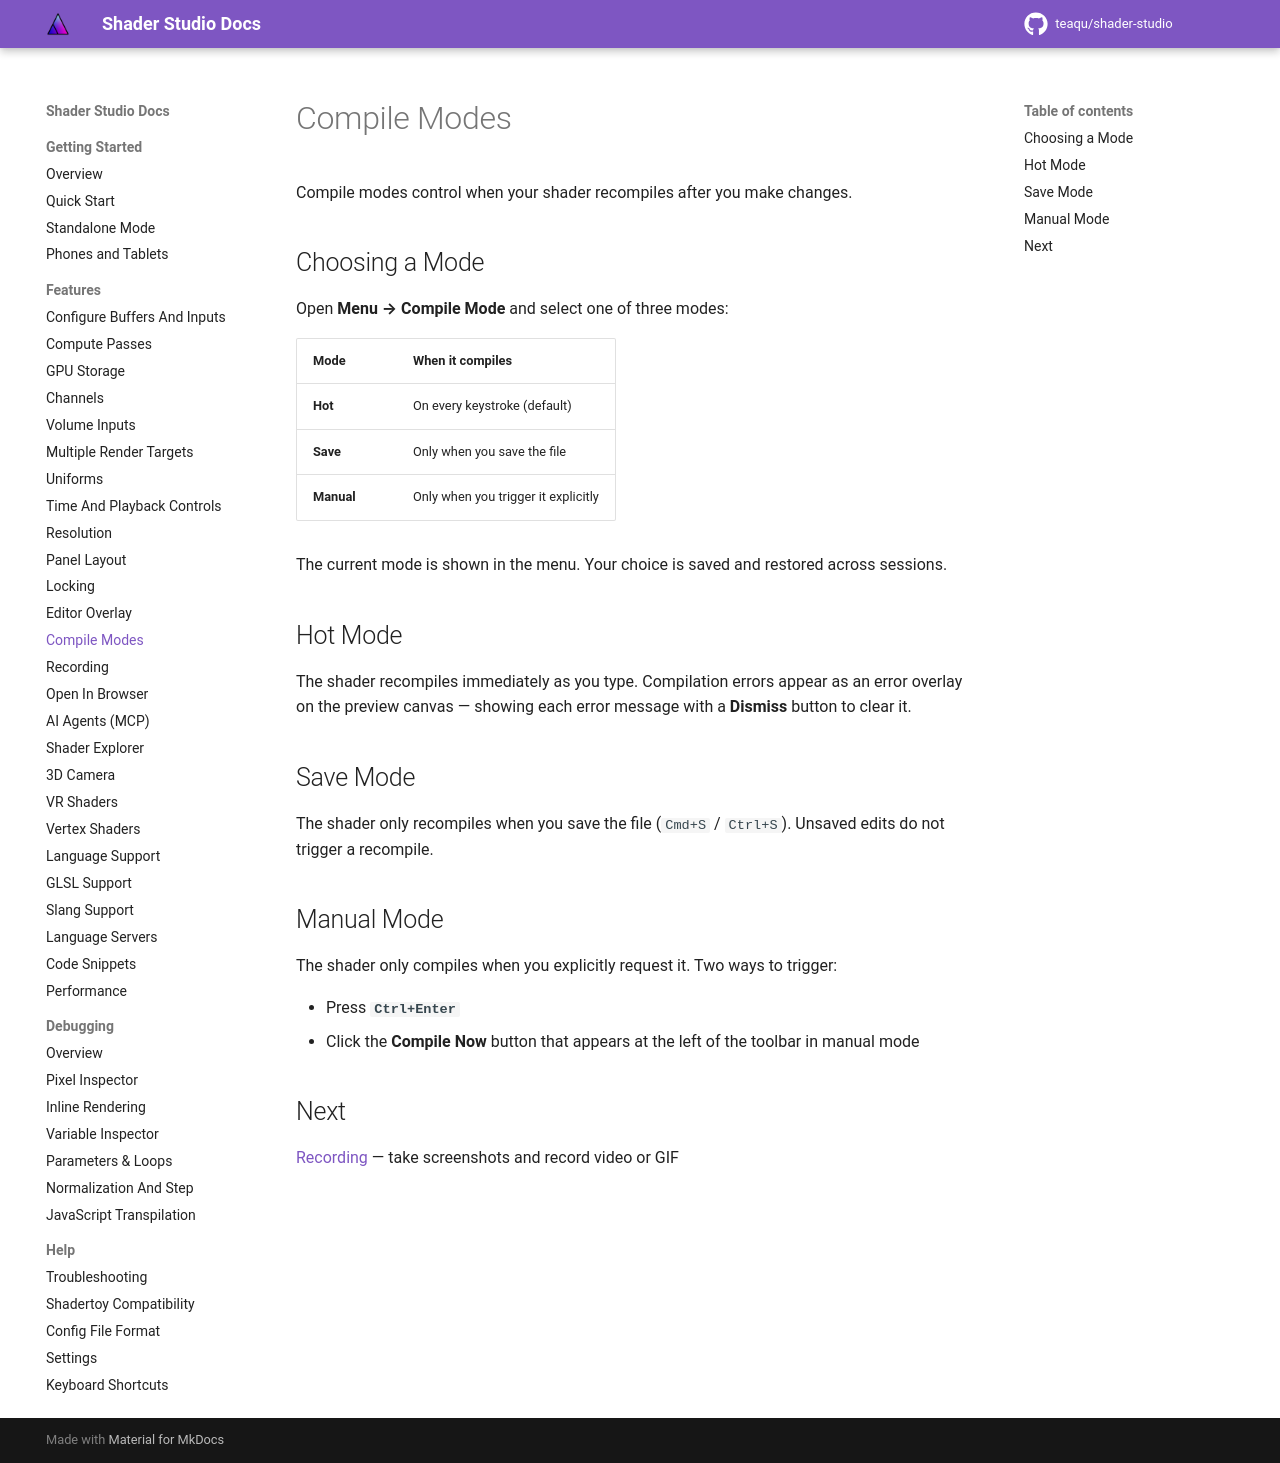

repository: teaqu/shader-studio · page: pr-preview/pr-181/docs/features/compile-modes/index.html · generator: mkdocs

# Compile Modes


Compile modes control when your shader recompiles after you make changes.

## Choosing a Mode

Open **Menu → Compile Mode** and select one of three modes:

| Mode | When it compiles |
|------|-----------------|
| <i class="codicon codicon-flame"></i> **Hot** | On every keystroke (default) |
| <i class="codicon codicon-save"></i> **Save** | Only when you save the file |
| <i class="codicon codicon-clock"></i> **Manual** | Only when you trigger it explicitly |

The current mode is shown in the menu. Your choice is saved and restored across sessions.

## Hot Mode

The shader recompiles immediately as you type. Compilation errors appear as an error overlay on the preview canvas — showing each error message with a **Dismiss** button to clear it.

## Save Mode

The shader only recompiles when you save the file (`Cmd+S` / `Ctrl+S`). Unsaved edits do not trigger a recompile.

## Manual Mode

The shader only compiles when you explicitly request it. Two ways to trigger:

- Press **`Ctrl+Enter`**
- Click the <i class="codicon codicon-run-all"></i> **Compile Now** button that appears at the left of the toolbar in manual mode

## Next

[Recording](recording.md) — take screenshots and record video or GIF
